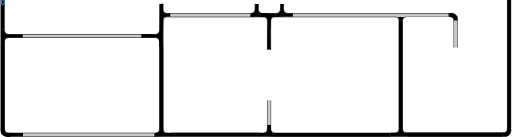
t = 0.00 s
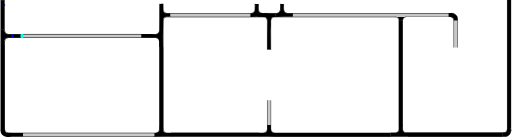
t = 1.00 s
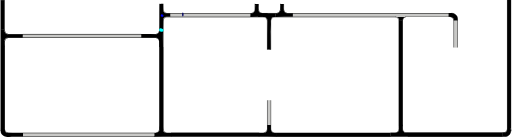
t = 3.38 s
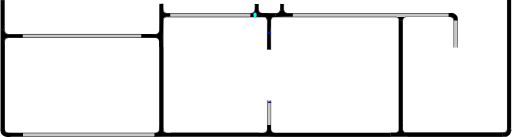
t = 5.25 s
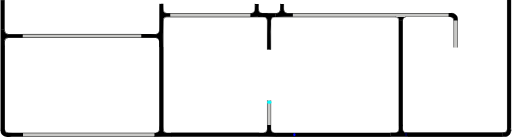
t = 7.00 s
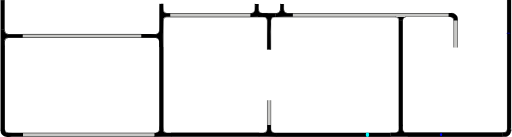
t = 9.13 s

The animated SVG that drew these frames (rendered in a browser with its animation timeline set to each time). Animation: 3 SMIL elements (animateMotion=3); frames cover the first 9.12 s, repeats indefinitely.

<?xml version="1.0" encoding="UTF-8" standalone="no"?>
<svg
   width="892.5033"
   height="239.33836"
   xml:lang="fr"
   viewBox="0 0 892.50326 239.33841"
   preserveAspectRatio="xMidYMid"
   version="1.1"
   id="svg1"
   sodipodi:docname="filtrage_animé_9_Xa.svg"
   inkscape:version="1.3.2 (091e20ef0f, 2023-11-25)"
   xmlns:inkscape="http://www.inkscape.org/namespaces/inkscape"
   xmlns:sodipodi="http://sodipodi.sourceforge.net/DTD/sodipodi-0.dtd"
   xmlns:xlink="http://www.w3.org/1999/xlink"
   xmlns="http://www.w3.org/2000/svg"
   xmlns:svg="http://www.w3.org/2000/svg">
  <defs
     id="defs1">
    <clipPath
       clipPathUnits="userSpaceOnUse"
       id="clipPath6">
      <path
         id="path7"
         style="fill:#ff0000;fill-opacity:1;fill-rule:nonzero;stroke:none"
         d="M 3.8046875,0.0078125 V 38.085938 c 0.004,-2.38e-4 0.00771,9.8e-5 0.011719,0 V 0.0078125 Z" />
    </clipPath>
  </defs>
  <sodipodi:namedview
     id="namedview1"
     pagecolor="#ffffff"
     bordercolor="#666666"
     borderopacity="1.0"
     inkscape:showpageshadow="2"
     inkscape:pageopacity="0.0"
     inkscape:pagecheckerboard="true"
     inkscape:deskcolor="#d1d1d1"
     inkscape:zoom="9.2341578"
     inkscape:cx="-6.0102936"
     inkscape:cy="6.7142019"
     inkscape:window-width="1920"
     inkscape:window-height="1007"
     inkscape:window-x="1920"
     inkscape:window-y="0"
     inkscape:window-maximized="1"
     inkscape:current-layer="svg1"
     showguides="true"
     inkscape:lockguides="false"
     inkscape:document-units="mm"
     showgrid="false" />
  <path
     id="rect1-5-2-6-65-0-0"
     style="display:inline;fill:#c8c8c6;fill-opacity:1;stroke-width:4.61725;stroke-linejoin:round;stroke-dasharray:none;paint-order:stroke fill markers"
     d="m 792.20209,35.318342 h 5.95567 v 47.841356 h -5.95567 z" />
  <path
     id="rect1-5-2-6-6-9"
     style="display:inline;fill:#000000;fill-opacity:1;stroke-width:10.5146;stroke-linejoin:round;stroke-dasharray:none;paint-order:stroke fill markers"
     d="m 891.68457,223.97932 h -6.59736 V 0.02119238 h 6.59736 z" />
  <path
     id="rect1-5-2-6-6-3-8-4-9-9"
     style="display:inline;fill:#000000;fill-opacity:1;stroke-width:9.03211;stroke-linejoin:round;stroke-dasharray:none;paint-order:stroke fill markers"
     d="m 711.5067,238.71728 v -6.59736 h 165.25617 v 6.59736 z" />
  <path
     id="use1-0-7-0"
     style="display:inline;fill:#000000;stroke-width:0.735689;stroke-linejoin:round;paint-order:stroke fill markers"
     d="m 891.5749,228.47903 -0.1063,1.38006 -0.40194,1.39677 -0.63513,1.43896 -0.67966,1.41229 -0.84463,1.14824 -1.19592,1.18678 -1.26588,0.87189 -1.25951,0.6487 -1.44275,0.40472 -7.38606,-0.0424 -0.024,-3.0861 0.0311,-3.21961 6.19826,-0.98489 1.35161,-1.13505 0.9366,-1.92794 c 0.74048,-9.38241 0.31887,5.18048 0.26046,-4.21984 l 6.39897,-0.13641 c -2.05324,5.00427 2.96782,1.36972 0.0648,4.86383 z"
     sodipodi:nodetypes="ccccccccccccccccccc" />
  <path
     id="rect1-5-2-6-6-3-8-4-9"
     style="display:inline;fill:#000000;fill-opacity:1;stroke-width:9.53825;stroke-linejoin:round;stroke-dasharray:none;paint-order:stroke fill markers"
     d="m 695.92171,35.220239 h 6.59736 V 219.51667 h -6.59736 z" />
  <path
     id="rect1-5-2-6-6-3-8-4"
     style="display:inline;fill:#000000;fill-opacity:1;stroke-width:9.94551;stroke-linejoin:round;stroke-dasharray:none;paint-order:stroke fill markers"
     d="m 681.62089,232.1657 v 6.59736 H 481.25056 v -6.59736 z" />
  <path
     id="use1-7-3-8"
     style="display:inline;fill:#000000;stroke-width:0.82737;stroke-linejoin:round;paint-order:stroke fill markers"
     d="m 702.57775,221.49677 c -0.57829,8.68589 0.70597,-3.93739 -0.0677,4.70605 l 0.40078,2.08403 1.04046,1.62163 1.69502,1.36925 2.25211,0.55085 4.01724,0.15557 -0.11342,2.85889 0.20649,3.61779 -16.03063,-0.17312 -14.6767,0.028 0.006,-3.35023 -0.10309,-2.88428 c 2.04158,-0.48914 7.14747,0.44805 9.70218,-0.26782 0.31562,-0.0884 2.10365,-0.69963 2.39498,-0.84898 0.28192,-0.14447 1.27655,-0.94676 1.52921,-1.1599 0.30955,-0.26113 0.65553,-1.19436 0.91047,-1.57763 0.299,-0.4495 0.12021,-1.28062 0.32651,-1.92958 -0.0621,-8.55271 0.0415,3.75402 -0.0641,-4.79893 l 0.0422,-3.30756 6.47415,-0.072 z"
     sodipodi:nodetypes="cccccccccccccssssscccc" />
  <path
     id="rect1-5-2-6-6-3-8"
     style="display:inline;fill:#000000;fill-opacity:1;stroke-width:8.72965;stroke-linejoin:round;stroke-dasharray:none;paint-order:stroke fill markers"
     d="m 451.97548,232.06602 v 6.59736 H 297.60207 v -6.59736 z" />
  <path
     id="use1-7-5-7"
     style="display:inline;fill:#000000;stroke-width:0.82737;stroke-linejoin:round;paint-order:stroke fill markers"
     d="m 444.07615,19.398709 c 0,0 -0.76469,1.155753 -1.21306,1.681818 -0.38583,0.4527 -0.7662,0.933784 -1.26357,1.26003 -0.61129,0.400975 -1.3198,0.67696 -2.0391,0.80758 -1.20889,0.219526 -3.68541,-0.0657 -3.68541,-0.0657 l 0.11342,2.85889 -0.20648,3.61779 16.03062,-0.17312 14.6767,0.028 -0.006,-3.35023 0.10316,-2.88431 c -2.04158,-0.48914 -8.18932,0.465283 -10.74403,-0.250587 -0.31563,-0.0884 -1.69131,-0.192813 -1.98265,-0.342163 -0.28192,-0.14447 -1.25704,-1.028621 -1.5097,-1.241761 -0.30955,-0.26114 -0.72196,-1.006869 -0.9769,-1.390139 -0.29899,-0.44951 -0.72546,-0.975738 -0.75534,-1.656044 -1.74765,-39.803268 -1.99918,50.92994 -0.026,-11.4002659 l -6.14791,-0.103365 c 0.86099,6.8958249 0.55295,-7.9130786 0.10539,11.2053269 -0.0545,2.328081 0.08,0.631413 -0.47314,1.39825 z"
     sodipodi:nodetypes="sssscccccccsssssccss" />
  <path
     id="rect1-5-2-6-9"
     style="display:inline;fill:#c8c8c6;fill-opacity:1;stroke-width:4.33516;stroke-linejoin:round;stroke-dasharray:none;paint-order:stroke fill markers"
     d="m 466.11566,175.03568 h 5.75058 v 43.67823 h -5.75058 z" />
  <path
     id="rect1-5-2-6-6-3"
     style="display:inline;fill:#000000;fill-opacity:1;stroke-width:8.38727;stroke-linejoin:round;stroke-dasharray:none;paint-order:stroke fill markers"
     d="M 284.11226,224.51089 H 277.5149 V 82.009253 h 6.59736 z" />
  <path
     id="use1-7-3"
     style="display:inline;fill:#000000;stroke-width:0.82737;stroke-linejoin:round;paint-order:stroke fill markers"
     d="m 472.37344,221.80561 c -0.57829,8.68589 0.70597,-3.93739 -0.0677,4.70605 l 0.40078,2.08403 1.04046,1.62163 1.69502,1.36925 2.25211,0.55085 4.01724,0.15557 -0.11342,2.85889 0.20649,3.61779 -16.03063,-0.17312 -14.6767,0.028 0.006,-3.35023 L 451,232.39004 c 2.04158,-0.48914 7.14747,0.44805 9.70218,-0.26782 0.31562,-0.0884 2.10365,-0.69963 2.39498,-0.84898 0.28192,-0.14447 1.27655,-0.94676 1.52921,-1.1599 0.30955,-0.26113 0.65553,-1.19436 0.91047,-1.57763 0.299,-0.4495 0.12021,-1.28062 0.32651,-1.92958 -0.0621,-8.55271 0.0415,3.75402 -0.0641,-4.79893 l 0.0422,-3.30756 6.47415,-0.072 z"
     sodipodi:nodetypes="cccccccccccccssssscccc" />
  <path
     id="use1-7-5-1"
     style="display:inline;fill:#000000;stroke-width:0.82737;stroke-linejoin:round;paint-order:stroke fill markers"
     d="m 276.77159,229.09514 c 0,0 -0.83153,1.04989 -1.2799,1.57596 -0.38584,0.4527 -1.39755,0.60319 -1.89492,0.92944 -0.61129,0.40097 -1.3198,0.67696 -2.0391,0.80758 -1.20889,0.21952 -3.68541,-0.0657 -3.68541,-0.0657 l 0.11342,2.85889 -0.20649,3.61779 16.03063,-0.17312 14.6767,0.028 -0.006,-3.35023 0.10316,-2.88431 c -2.04158,-0.48914 -6.83081,0.54022 -9.38552,-0.17565 -0.31562,-0.0884 -1.89729,-0.59759 -2.18862,-0.74694 -0.28192,-0.14447 -1.13268,-0.55127 -1.38534,-0.76441 -0.30955,-0.26114 -0.87167,-1.21418 -1.12661,-1.59745 -0.299,-0.44951 -0.3436,-5.22716 -0.37347,-5.90747 l -6.62381,-0.12971 c 0.86099,6.89583 0.32057,-14.92846 -0.12699,4.18994 -0.0545,2.32808 -0.0486,1.02057 -0.60173,1.78741 z"
     sodipodi:nodetypes="sssscccccccssssccsss" />
  <path
     id="rect1-5-2-6-0"
     style="display:inline;fill:#c8c8c6;fill-opacity:1;stroke-width:9.91812;stroke-linejoin:round;stroke-dasharray:none;paint-order:stroke fill markers"
     d="m 268.85572,232.55301 v 5.72476 H 39.205831 v -5.72476 z" />
  <path
     id="use1-0-7"
     style="display:inline;fill:#000000;stroke-width:0.735689;stroke-linejoin:round;paint-order:stroke fill markers"
     d="m 21.442295,238.56307 c -1.982977,-0.13752 -11.339721,1.76474 -10.874101,0.0647 l -1.3800637,-0.1063 -1.3967707,-0.40194 -1.4389646,-0.63513 -1.4122832,-0.67966 -1.1482406,-0.84463 -1.1867773,-1.19592 -0.8718905,-1.26588 -0.6487083,-1.25951 -0.40471698,-1.44275 0.042429,-7.38606 3.08609868,-0.024 3.2196159,0.0311 0.9848834,6.19826 1.1350509,1.35161 1.927942,0.9366 9.999354,0.51346 18.188652,-0.11301 -0.05324,6.11935 z"
     sodipodi:nodetypes="ccccccccccccccccccccc" />
  <path
     id="use1-7-9"
     style="display:inline;fill:#000000;stroke-width:0.82737;stroke-linejoin:round;paint-order:stroke fill markers"
     d="m 702.37227,35.543104 0.79614,-2.832971 1.26268,-1.749444 2.04391,-1.181628 4.23644,-0.302381 -0.11342,-2.858886 L 710.80451,23 l -16.03063,0.173118 -14.6767,-0.02803 0.006,3.35023 -0.10316,2.884314 c 2.04158,0.489141 6.72861,-0.663772 9.28332,0.05211 0.31562,0.08842 2.66882,0.03682 2.96015,0.186148 0.28192,0.144473 1.70555,0.94846 1.95821,1.1616 0.30955,0.261137 1.27722,1.703381 1.53216,2.086653 0.299,0.449503 0.51165,2.226042 0.71795,2.875005 z"
     sodipodi:nodetypes="cccccccccccsssscc" />
  <path
     id="rect1-5-2-6-65-0"
     style="display:inline;fill:#c8c8c6;fill-opacity:1;stroke-width:12.0623;stroke-linejoin:round;stroke-dasharray:none;paint-order:stroke fill markers"
     d="m 783.65055,22.776256 v 7.11528 H 510.35126 v -7.11528 z" />
  <path
     id="use1-0"
     style="display:inline;fill:#000000;stroke-width:0.735689;stroke-linejoin:round;paint-order:stroke fill markers"
     d="m 787.7082,22.910386 2.39463,0.363064 1.79849,0.504051 1.84539,0.933653 1.71664,1.398725 c 0.89947,0.569742 0.74781,1.154075 1.52474,1.873239 0.69406,0.721092 0.52265,1.394322 1.0427,2.24015 0.266,0.77493 0.008,1.665962 0.24744,2.449454 l 0.29382,3.180367 c -0.35455,-0.444987 -5.88762,0.424159 -6.6653,-0.201516 l -0.39655,-2.836998 -1.72082,-1.919623 -2.23399,-1.367344 -4.90879,-0.09852 0.0981,-6.502038 z"
     sodipodi:nodetypes="cccccccccccccccc" />
  <path
     id="use1-7-5"
     style="display:inline;fill:#000000;stroke-width:0.82737;stroke-linejoin:round;paint-order:stroke fill markers"
     d="m 488.24298,19.416071 c 0,0 -0.76469,1.155753 -1.21306,1.681818 -0.38584,0.4527 -0.7662,0.933784 -1.26357,1.26003 -0.61129,0.400975 -1.3198,0.67696 -2.0391,0.80758 -1.20889,0.219526 -3.68541,-0.0657 -3.68541,-0.0657 l 0.11342,2.85889 -0.20649,3.61779 16.03063,-0.17312 14.6767,0.028 -0.006,-3.35023 0.10316,-2.88431 c -2.04158,-0.48914 -8.18933,0.465283 -10.74404,-0.250587 -0.31562,-0.0884 -1.69131,-0.192813 -1.98264,-0.342163 -0.28192,-0.14447 -1.25704,-1.028621 -1.5097,-1.241761 -0.30955,-0.26114 -0.72196,-1.006869 -0.9769,-1.390139 -0.299,-0.44951 -0.72547,-0.975738 -0.75534,-1.656044 -1.74766,-39.803268 -1.99919,50.92994 -0.026,-11.400266 l -6.14791,-0.1033651 c 0.86099,6.8958251 0.55295,-7.9130781 0.10539,11.2053271 -0.0545,2.328081 0.08,0.631413 -0.47314,1.39825 z"
     sodipodi:nodetypes="sssscccccccsssssccss" />
  <path
     id="use1-7"
     style="display:inline;fill:#000000;stroke-width:0.82737;stroke-linejoin:round;paint-order:stroke fill markers"
     d="m 471.93307,61.862027 c -0.57829,-8.685893 0.99261,-17.488755 0.21901,-26.132203 l 0.47843,-2.288734 0.88475,-1.881185 1.26357,-1.260029 2.0391,-0.807581 3.68541,0.0657 -0.11342,-2.858886 0.20649,-3.617794 -16.03063,0.173118 -14.6767,-0.02803 0.006,3.35023 -0.10316,2.884314 c 2.04158,0.489141 6.72861,-0.663772 9.28332,0.05211 0.31562,0.08842 2.66882,0.03682 2.96015,0.186148 0.28192,0.144473 1.70555,0.94846 1.95821,1.1616 0.30955,0.261137 1.27722,1.703381 1.53216,2.086653 0.299,0.449503 0.51165,2.226042 0.71795,2.875005 -0.0621,8.552706 -0.20305,17.106418 -0.30864,25.659361 l -0.10839,25.043143 6.26987,0.326017 z"
     sodipodi:nodetypes="cccccccccccccssssscccc" />
  <path
     id="rect1-5-2-6-65"
     style="display:inline;fill:#c8c8c6;fill-opacity:1;stroke-width:8.80117;stroke-linejoin:round;stroke-dasharray:none;paint-order:stroke fill markers"
     d="m 436.3467,22.722211 v 7.385173 H 296.166 v -7.385173 z" />
  <path
     id="use1-2"
     style="display:inline;fill:#000000;stroke-width:0.736143;stroke-linejoin:round;paint-order:stroke fill markers"
     d="m 261.28431,66.012445 10.9108,0.0138 1.3479,0.35512 1.31901,0.78736 0.89869,1.12549 0.68926,1.17298 0.37469,1.1549 0.19983,1.33319 0.055,10.32868 3.34071,0.0434 3.37728,0.0196 -0.15771,-19.28739 0.59167,-30.195909 0.69711,-1.107482 0.89302,-1.003356 1.39337,-0.823955 1.7556,-0.598551 7.54934,-0.07292 -0.0149,-2.547278 -0.0943,-3.501955 -7.24374,0.07033 -1.97556,-0.519364 -1.3625,-0.976515 -1.0744,-1.59022 -0.66392,-1.417499 -0.39745,-12.0824115 -2.86197,0.049772 -2.84824,0.07876 c -0.29499,2.67984 0.0743,43.8907295 -0.35741,47.2441095 -0.0533,0.414299 -0.44291,0.86923 -0.53297,1.25164 -0.0872,0.37006 -0.32834,0.917 -0.45688,1.24865 -0.15749,0.40632 -0.58917,0.687539 -0.82031,1.022179 -0.2711,0.39248 -0.61987,0.726881 -1.01125,0.99767 -0.37552,0.25982 -0.58084,0.53349 -1.09238,0.65568 l -1.30893,0.39812 -11.09746,-0.11405 -15.8497,0.0356 0.063,6.42984 z"
     sodipodi:nodetypes="ccccccccccccccccccccccccccccssssscccccc" />
  <path
     id="rect1-5-2-6"
     style="display:inline;fill:#c8c8c6;fill-opacity:1;stroke-width:10.6927;stroke-linejoin:round;stroke-dasharray:none;paint-order:stroke fill markers"
     d="m 245.7064,59.17526 v 7.385173 H 38.796 V 59.17526 Z" />
  <path
     id="rect1-5-2-6-6"
     style="display:inline;fill:#000000;fill-opacity:1;stroke-width:8.38727;stroke-linejoin:round;stroke-dasharray:none;paint-order:stroke fill markers"
     d="M 7.3269,224.13087 H 0.72954 V 81.629238 H 7.3269 Z" />
  <path
     id="use1"
     style="display:inline;fill:#000000;stroke-width:0.640567;stroke-linejoin:round;paint-order:stroke fill markers"
     d="M 23.96172,59.979046 11.69705,59.781704 10.36563,59.47633 9.25567,58.645034 8.26014,57.695572 7.60734,56.536276 7.22504,55.42472 6.88732,54.240133 6.67931,51.465501 l -2.70753,0.113778 -3.2559,-0.26357 0.10377,16.030634 -0.0168,14.676695 2.81516,0.10721 3.71232,-0.05955 c 0.2932,-2.041582 -0.55381,-6.783127 -0.1247,-9.337838 0.053,-0.315622 -0.25978,-1.536899 -0.17027,-1.828228 0.0866,-0.281925 0.29298,-1.648471 0.42074,-1.901138 0.15653,-0.309543 0.68088,-1.111795 0.91062,-1.366733 0.26944,-0.299006 0.88037,-0.795445 1.26937,-1.001743 0.37323,-0.197936 0.80763,-0.468221 1.31606,-0.561312 l 1.59861,-0.326569 11.18306,0.23033 15.0113,0.108387 0.19542,-6.269868 z"
     sodipodi:nodetypes="cccccccccccccccssssscccccc" />
  <rect
     style="fill:#000000;stroke:none;stroke-width:0.493253;stroke-linecap:round;stroke-linejoin:bevel;paint-order:markers stroke fill"
     id="rect1"
     width="5.9052596"
     height="51.830639"
     x="0.80703992"
     y="0.17081518"
     rx="2.7755576e-17"
     ry="3.0185392e-17" />
  <!-- Intérieur du Tuyau en C8C8C8 -->
  <!-- Extérieur du Tuyau en NOIR -->
  <!-- Extérieur du Tuyau en NOIR -->
  <!-- Bulle 02 à l'Intérieur du Tuyau en VERT -->
  <!-- Petite Bulle 03 à l'Intérieur du Tuyau en ROUGE -->
  <!-- Petite Bulle 04 à l'Intérieur du Tuyau en JAUNE -->
  <!-- Bride du Tuyau et ses Boulons en GRIS -->
  <!-- MOTIONPATH à l'Intérieur du Tuyau en BLEU -->
  <!-- Grosse Bulle 01 qui sera déplacé le long du chemin. -->
  <!-- Grosse Bulle 02 à l'Intérieur du Tuyau en VERT -->
  <!-- Petite Bulle 03 à l'Intérieur du Tuyau en VERT -->
  <!-- Petite Bulle 04 à l'Intérieur du Tuyau en VERT -->
  <path
     id="use2-3"
     style="display:inline;fill:#000000;fill-opacity:1;stroke-width:0.925393;stroke-linejoin:round;stroke-dasharray:none;paint-order:stroke fill markers"
     d="M 7.5269713,54.193405 H 6.73705 V 0.19332936 h 0.7899213 z" />
  <path
     id="use2-3-5"
     style="display:inline;fill:#000000;fill-opacity:1;stroke-width:1.90451;stroke-linejoin:round;stroke-dasharray:none;paint-order:stroke fill markers"
     d="M 0.78992132,228.84174 H 0 V 0.11611393 h 0.78992132 z" />
  <path
     style="display:inline;fill:none;fill-rule:evenodd;stroke:#000000;stroke-width:0.789584;stroke-linecap:square;stroke-dasharray:none;stroke-opacity:1"
     id="path1-5-5"
     transform="matrix(-0.98721533,0.15939225,0.13018426,0.99148982,0,0)"
     sodipodi:type="arc"
     sodipodi:cx="-5.5069919"
     sodipodi:cy="54.98138"
     sodipodi:rx="5.4157958"
     sodipodi:ry="5.9796858"
     sodipodi:start="0"
     sodipodi:end="1.3795057"
     sodipodi:open="true"
     sodipodi:arc-type="arc"
     d="M -0.09119606,54.98138 A 5.4157958,5.9796858 0 0 1 -4.4773075,60.851995" />
  <path
     id="use3"
     style="display:inline;fill:#000000;fill-opacity:1;stroke:none;stroke-width:2.46925;stroke-linejoin:round;stroke-dasharray:none;stroke-opacity:1;paint-order:stroke fill markers"
     d="M 11.95351,65.683329 V 66.47325 H 272.1078 v -0.789921 z" />
  <path
     style="display:inline;fill:none;fill-rule:evenodd;stroke:#000000;stroke-width:0.790043;stroke-linecap:square;stroke-dasharray:none;stroke-opacity:1"
     id="path1-5"
     transform="matrix(-0.1570757,-0.98758657,-0.99123376,0.13211977,0,0)"
     sodipodi:type="arc"
     sodipodi:cx="-72.661949"
     sodipodi:cy="-1.6379478"
     sodipodi:rx="5.4545603"
     sodipodi:ry="5.8723121"
     sodipodi:start="0"
     sodipodi:end="1.3795057"
     sodipodi:open="true"
     sodipodi:arc-type="arc"
     d="m -67.207389,-1.6379478 a 5.4545603,5.8723121 0 0 1 -4.417506,5.7651992" />
  <path
     id="use2-3-0"
     style="display:inline;fill:#000000;fill-opacity:1;stroke-width:1.5802;stroke-linejoin:round;stroke-dasharray:none;paint-order:stroke fill markers"
     d="M 7.56251,227.11103 H 6.76254 V 71.631173 h 0.79997 z" />
  <path
     style="display:none;fill:none;stroke:#00eaff;stroke-width:1.82778;stroke-linecap:round;stroke-linejoin:miter;stroke-dasharray:none;stroke-opacity:1"
     d="m 8.5383645,4.6915409 c 0.0607,0.899867 -0.2864808,46.0588331 -0.1475708,46.6401541 0.34275,1.437627 -0.1908217,1.952712 0.1719483,3.227404 0.11442,0.402094 0.6473853,1.791097 1.0859353,2.36585 0.4284097,0.561467 1.9830907,1.137444 2.2190407,1.34653 41.782729,0.602024 84.002948,0.377746 125.858582,0.316438 23.07398,-0.01009 102.45062,-0.147418 132.23793,-0.03764 0.68037,0.0025 2.82806,0.04681 3.33736,-0.219353 0.54792,-0.286354 1.64974,-1.155601 2.08233,-1.573594 0.66226,-0.639927 0.4599,-1.641565 0.9377,-2.734374 0.22182,-0.507333 -0.21555,-2.258474 -0.10683,-2.987926 0.10114,-0.678598 0.0311,-12.340751 0.10564,-17.112843 0.0261,-1.670918 0.62099,-3.492582 0.71078,-3.914354 0.22491,-1.056541 1.37238,-2.086087 1.89459,-3.070778 0.47601,-0.897561 2.52472,-2.243345 2.92123,-2.540218 0.92078,-0.689399 2.31752,-1.36669 3.07462,-1.67138 0.66402,-0.267235 4.13159,-1.039706 4.85733,-1.096272 2.79071,-0.217514 127.28576,0.162799 170.69199,0.161897 0.72066,-1.5e-5 2.90905,0.467121 4.09382,0.822401 1.26736,0.380045 2.58917,1.361902 3.32406,1.789208 0.86474,0.502817 2.05534,2.066681 2.65017,2.873301 0.77626,1.052636 1.60769,1.829178 2.00895,3.313165 0.29521,1.09178 1.08865,3.558835 1.19906,4.768587 0.42986,4.709739 -0.11026,151.683546 -0.0818,191.116616 8.6e-4,1.19592 0.34917,2.05157 0.9467,2.83729 0.66772,0.87801 1.54125,0.94877 2.53271,1.45143 1.06978,0.54237 1.98255,0.15635 3.00787,0.35313 1.35139,0.25937 341.86533,-0.22414 399.14521,-0.27634 1.42929,-0.001 1.81985,-0.46599 2.8306,-1.23718 0.86864,-0.66276 1.76271,-1.40764 1.75511,-2.44098 -0.30143,-41.00178 -0.0729,-83.23118 -0.22166,-125.18863 -0.0807,-22.750465 -0.0236,-45.449128 -0.0331,-67.897233 -0.005,-11.130099 -0.29589,-22.159127 -0.0946,-33.18030487"
     id="mypath"
     sodipodi:nodetypes="csssssssssssssssssssssssssssssssc" />
  <path
     id="use3-5"
     style="display:inline;fill:#000000;fill-opacity:1;stroke:none;stroke-width:2.4662;stroke-linejoin:round;stroke-dasharray:none;stroke-opacity:1;paint-order:stroke fill markers"
     d="m 12.7015,59.303826 v 0.789921 h 259.51303 v -0.789921 z" />
  <path
     id="rect1-5-2-6-2"
     style="display:inline;fill:#000000;fill-opacity:1;stroke:none;stroke-width:2.96333;stroke-linejoin:round;stroke-dasharray:none;stroke-opacity:1;paint-order:stroke fill markers"
     d="m 277.91233,71.282731 h -0.78992 V 226.92988 h 0.78992 z" />
  <path
     style="display:inline;fill:none;fill-rule:evenodd;stroke:#000000;stroke-width:0.787156;stroke-linecap:square;stroke-dasharray:none;stroke-opacity:1"
     id="path1-5-5-9"
     transform="matrix(0.98740229,-0.15822996,-0.13114857,-0.99136272,0,0)"
     sodipodi:type="arc"
     sodipodi:cx="260.44473"
     sodipodi:cy="-114.22161"
     sodipodi:rx="5.4147701"
     sodipodi:ry="5.9357185"
     sodipodi:start="0"
     sodipodi:end="1.3795057"
     sodipodi:open="true"
     sodipodi:arc-type="arc"
     d="m 265.8595,-114.22161 a 5.4147701,5.9357185 0 0 1 -4.38528,5.82745" />
  <path
     style="display:inline;fill:none;fill-opacity:1;fill-rule:evenodd;stroke:#000000;stroke-width:0.787156;stroke-linecap:square;stroke-dasharray:none;stroke-opacity:1"
     id="path1-5-3"
     transform="matrix(0.15822996,0.98740229,0.99136272,-0.13114857,0,0)"
     sodipodi:type="arc"
     sodipodi:cx="89.505699"
     sodipodi:cy="259.74612"
     sodipodi:rx="5.4147701"
     sodipodi:ry="5.8715482"
     sodipodi:start="0"
     sodipodi:end="1.3795057"
     sodipodi:open="true"
     sodipodi:arc-type="arc"
     d="m 94.920469,259.74612 a 5.4147701,5.8715482 0 0 1 -4.385281,5.76445" />
  <path
     id="rect1-5-2-6-2-1"
     style="display:inline;fill:#000000;fill-opacity:1;stroke:none;stroke-width:3.29466;stroke-linejoin:round;stroke-dasharray:none;stroke-opacity:1;paint-order:stroke fill markers"
     d="m 284.4867,34.523259 h -0.78992 V 226.922 h 0.78992 z" />
  <path
     id="rect1-5-2-6-2-2"
     style="display:inline;fill:#000000;fill-opacity:1;stroke:none;stroke-width:1.64245;stroke-linejoin:round;stroke-dasharray:none;stroke-opacity:1;paint-order:stroke fill markers"
     d="m 277.95896,6.7121195 h -0.78992 V 54.526999 h 0.78992 z" />
  <path
     id="rect1-5-2-6-2-28"
     style="display:inline;fill:#000000;fill-opacity:1;stroke:none;stroke-width:0.792032;stroke-linejoin:round;stroke-dasharray:none;stroke-opacity:1;paint-order:stroke fill markers"
     d="m 283.66036,17.868853 h 0.78992 V 6.7498932 h -0.78992 z" />
  <path
     style="display:inline;fill:none;fill-rule:evenodd;stroke:#000000;stroke-width:0.787156;stroke-linecap:square;stroke-dasharray:none;stroke-opacity:1"
     id="path1-5-5-9-9"
     transform="matrix(-0.98740229,0.15822996,0.13114857,0.99136272,0,0)"
     sodipodi:type="arc"
     sodipodi:cx="-284.82217"
     sodipodi:cy="62.768543"
     sodipodi:rx="5.4147701"
     sodipodi:ry="5.9357185"
     sodipodi:start="0"
     sodipodi:end="1.3795057"
     sodipodi:open="true"
     sodipodi:arc-type="arc"
     d="m -279.4074,62.768543 a 5.4147701,5.9357185 0 0 1 -4.38528,5.827449" />
  <path
     style="display:inline;fill:none;fill-opacity:1;fill-rule:evenodd;stroke:#000000;stroke-width:0.787156;stroke-linecap:square;stroke-dasharray:none;stroke-opacity:1"
     id="path1-5-3-7"
     transform="matrix(-0.15822996,-0.98740229,-0.99136272,0.13114857,0,0)"
     sodipodi:type="arc"
     sodipodi:cx="-72.719841"
     sodipodi:cy="-280.84573"
     sodipodi:rx="5.4147701"
     sodipodi:ry="5.8715482"
     sodipodi:start="0"
     sodipodi:end="1.3795057"
     sodipodi:open="true"
     sodipodi:arc-type="arc"
     d="m -67.305071,-280.84573 a 5.4147701,5.8715482 0 0 1 -4.385281,5.76445" />
  <path
     id="rect1-5-2-6-2-1-3"
     style="display:inline;fill:#000000;fill-opacity:1;stroke:none;stroke-width:3.1066;stroke-linejoin:round;stroke-dasharray:none;stroke-opacity:1;paint-order:stroke fill markers"
     d="m 460.42511,29.982629 v -0.78992 H 289.36569 v 0.78992 z" />
  <path
     id="rect1-5-2-6-2-1-3-7"
     style="display:inline;fill:#000000;fill-opacity:1;stroke:none;stroke-width:2.90514;stroke-linejoin:round;stroke-dasharray:none;stroke-opacity:1;paint-order:stroke fill markers"
     d="m 439.13489,23.472293 v -0.78992 H 289.54207 v 0.78992 z" />
  <path
     style="display:inline;fill:none;fill-rule:evenodd;stroke:#000000;stroke-width:0.787156;stroke-linecap:square;stroke-dasharray:none;stroke-opacity:1"
     id="path1-5-5-9-9-3"
     transform="matrix(-0.15822996,-0.98740229,-0.99136272,0.13114857,0,0)"
     sodipodi:type="arc"
     sodipodi:cx="-97.443604"
     sodipodi:cy="-466.8287"
     sodipodi:rx="5.4147701"
     sodipodi:ry="5.9357185"
     sodipodi:start="0"
     sodipodi:end="1.3795057"
     sodipodi:open="true"
     sodipodi:arc-type="arc"
     d="m -92.028833,-466.8287 a 5.4147701,5.9357185 0 0 1 -4.385281,5.82744" />
  <path
     style="display:inline;fill:none;fill-opacity:1;fill-rule:evenodd;stroke:#000000;stroke-width:0.787156;stroke-linecap:square;stroke-dasharray:none;stroke-opacity:1"
     id="path1-5-3-7-6"
     transform="matrix(0.98740229,-0.15822996,-0.13114857,-0.99136272,0,0)"
     sodipodi:type="arc"
     sodipodi:cx="451.94083"
     sodipodi:cy="-107.93564"
     sodipodi:rx="5.4147701"
     sodipodi:ry="5.8715482"
     sodipodi:start="0"
     sodipodi:end="1.3795057"
     sodipodi:open="true"
     sodipodi:arc-type="arc"
     d="m 457.3556,-107.93564 a 5.4147701,5.8715482 0 0 1 -4.38528,5.76445" />
  <path
     id="rect1-5-2-6-2-3"
     style="display:inline;fill:#000000;fill-opacity:1;stroke:none;stroke-width:1.71085;stroke-linejoin:round;stroke-dasharray:none;stroke-opacity:1;paint-order:stroke fill markers"
     d="m 466.15913,34.91504 h -0.78992 v 51.880357 h 0.78992 z" />
  <path
     id="rect1-5-2-6-2-15"
     style="display:inline;fill:#000000;fill-opacity:1;stroke:none;stroke-width:1.70866;stroke-linejoin:round;stroke-dasharray:none;stroke-opacity:1;paint-order:stroke fill markers"
     d="m 472.63519,35.004956 h -0.78992 v 51.747737 h 0.78992 z" />
  <path
     style="display:inline;fill:none;fill-rule:evenodd;stroke:#000000;stroke-width:0.787156;stroke-linecap:square;stroke-dasharray:none;stroke-opacity:1"
     id="path1-5-5-9-9-3-4"
     transform="matrix(0.15822996,0.98740229,0.99136272,-0.13114857,0,0)"
     sodipodi:type="arc"
     sodipodi:cx="80.875244"
     sodipodi:cy="473.90628"
     sodipodi:rx="5.4147701"
     sodipodi:ry="5.9357185"
     sodipodi:start="0"
     sodipodi:end="1.3795057"
     sodipodi:open="true"
     sodipodi:arc-type="arc"
     d="m 86.290014,473.90628 a 5.4147701,5.9357185 0 0 1 -4.385281,5.82745" />
  <path
     id="rect1-5-2-6-2-28-0-8"
     style="display:inline;fill:#000000;fill-opacity:1;stroke:none;stroke-width:0.792032;stroke-linejoin:round;stroke-dasharray:none;stroke-opacity:1;paint-order:stroke fill markers"
     d="M 488.97612,6.6875697 H 488.1862 V 17.80653 h 0.78992 z" />
  <path
     style="display:inline;fill:none;fill-rule:evenodd;stroke:#000000;stroke-width:0.787156;stroke-linecap:square;stroke-dasharray:none;stroke-opacity:1"
     id="path1-5-5-9-9-3-4-4"
     transform="matrix(-0.15822996,0.98740229,-0.99136272,-0.13114857,0,0)"
     sodipodi:type="arc"
     sodipodi:cx="-48.179573"
     sodipodi:cy="-497.46841"
     sodipodi:rx="5.4147701"
     sodipodi:ry="5.9357185"
     sodipodi:start="0"
     sodipodi:end="1.3795057"
     sodipodi:open="true"
     sodipodi:arc-type="arc"
     d="m -42.764803,-497.46841 a 5.4147701,5.9357185 0 0 1 -4.385281,5.82744" />
  <path
     id="rect1-5-2-6-2-28-0-8-9"
     style="display:inline;fill:#000000;fill-opacity:1;stroke:none;stroke-width:0.792032;stroke-linejoin:round;stroke-dasharray:none;stroke-opacity:1;paint-order:stroke fill markers"
     d="m 495.25928,6.865351 h -0.78992 v 11.11896 h 0.78992 z" />
  <path
     id="rect1-5-2-6-2-1-3-7-8"
     style="display:inline;fill:#000000;fill-opacity:1;stroke:none;stroke-width:4.03895;stroke-linejoin:round;stroke-dasharray:none;stroke-opacity:1;paint-order:stroke fill markers"
     d="M 788.69547,23.47193 V 22.680947 H 499.94138 v 0.790983 z" />
  <path
     id="rect1-5-2-6-8"
     style="display:inline;fill:#000000;fill-opacity:1;stroke-width:0.803632;stroke-linejoin:round;stroke-dasharray:none;paint-order:stroke fill markers"
     d="m 792.24188,83.107201 h -0.78992 V 34.706704 h 0.78992 z" />
  <path
     id="use2-3-7"
     style="display:inline;fill:#000000;fill-opacity:1;stroke-width:0.973722;stroke-linejoin:round;stroke-dasharray:none;paint-order:stroke fill markers"
     d="m 798.80509,83.151759 h -0.80007 V 32.742421 h 0.80007 z" />
  <path
     style="display:inline;fill:none;fill-rule:evenodd;stroke:#000000;stroke-width:0.774503;stroke-linecap:square;stroke-dasharray:none;stroke-opacity:1"
     id="path1"
     transform="matrix(0.1584656,-0.9873645,0.99138871,0.13095197,0,0)"
     sodipodi:type="arc"
     sodipodi:cx="70.378761"
     sodipodi:cy="782.93353"
     sodipodi:rx="10.092873"
     sodipodi:ry="11.080082"
     sodipodi:start="0"
     sodipodi:end="1.3795057"
     sodipodi:open="true"
     sodipodi:arc-type="arc"
     d="M 80.471634,782.93353 A 10.092873,11.080082 0 0 1 72.29768,793.81151" />
  <path
     style="display:inline;fill:none;fill-rule:evenodd;stroke:#000000;stroke-width:0.775116;stroke-linecap:square;stroke-dasharray:none;stroke-opacity:1"
     id="path1-5-1"
     transform="matrix(0.15846329,-0.98736487,0.99138846,0.1309539,0,0)"
     sodipodi:type="arc"
     sodipodi:cx="68.377525"
     sodipodi:cy="781.82184"
     sodipodi:rx="5.4075508"
     sodipodi:ry="5.9363918"
     sodipodi:start="0"
     sodipodi:end="1.3795057"
     sodipodi:open="true"
     sodipodi:arc-type="arc"
     d="m 73.785076,781.82184 a 5.4075508,5.9363918 0 0 1 -4.379434,5.82811" />
  <path
     id="rect1-5-2-6-2-1-3-7-8-2"
     style="display:inline;fill:#000000;fill-opacity:1;stroke:none;stroke-width:3.24803;stroke-linejoin:round;stroke-dasharray:none;stroke-opacity:1;paint-order:stroke fill markers"
     d="M 690.68539,29.92748 V 29.20937 H 477.623 v 0.71811 z" />
  <path
     style="display:inline;fill:none;fill-rule:evenodd;stroke:#000000;stroke-width:0.787156;stroke-linecap:square;stroke-dasharray:none;stroke-opacity:1"
     id="path1-5-5-9-9-3-49"
     transform="matrix(-0.15822996,-0.98740229,-0.99136272,0.13114857,0,0)"
     sodipodi:type="arc"
     sodipodi:cx="-127.47614"
     sodipodi:cy="-694.17047"
     sodipodi:rx="5.4147701"
     sodipodi:ry="5.9357185"
     sodipodi:start="0"
     sodipodi:end="1.3795057"
     sodipodi:open="true"
     sodipodi:arc-type="arc"
     d="m -122.06137,-694.17047 a 5.4147701,5.9357185 0 0 1 -4.38528,5.82745" />
  <path
     style="display:inline;fill:none;fill-opacity:1;fill-rule:evenodd;stroke:#000000;stroke-width:0.787156;stroke-linecap:square;stroke-dasharray:none;stroke-opacity:1"
     id="path1-5-3-7-6-0"
     transform="matrix(0.98740229,-0.15822996,-0.13114857,-0.99136272,0,0)"
     sodipodi:type="arc"
     sodipodi:cx="680.25677"
     sodipodi:cy="-144.29483"
     sodipodi:rx="5.4147701"
     sodipodi:ry="5.8715482"
     sodipodi:start="0"
     sodipodi:end="1.3795057"
     sodipodi:open="true"
     sodipodi:arc-type="arc"
     d="m 685.67155,-144.29483 a 5.4147701,5.8715482 0 0 1 -4.38529,5.76445" />
  <path
     id="rect1-5-2-6-2-3-9"
     style="display:inline;fill:#000000;fill-opacity:1;stroke:none;stroke-width:3.29285;stroke-linejoin:round;stroke-dasharray:none;stroke-opacity:1;paint-order:stroke fill markers"
     d="m 696.36723,34.833725 h -0.78992 V 227.02086 h 0.78992 z" />
  <path
     id="rect1-5-2-6-2-15-1"
     style="display:inline;fill:#000000;fill-opacity:1;stroke:none;stroke-width:3.2908;stroke-linejoin:round;stroke-dasharray:none;stroke-opacity:1;paint-order:stroke fill markers"
     d="m 702.84329,34.923641 h -0.78992 V 226.87093 h 0.78992 z" />
  <path
     id="rect1-5-2-6-2-15-1-1"
     style="display:inline;fill:#000000;fill-opacity:1;stroke:none;stroke-width:2.11001;stroke-linejoin:round;stroke-dasharray:none;stroke-opacity:1;paint-order:stroke fill markers"
     d="M 786.34274,29.839116 V 29.048295 H 707.5195 v 0.790821 z" />
  <path
     style="display:inline;fill:none;fill-rule:evenodd;stroke:#000000;stroke-width:0.774503;stroke-linecap:square;stroke-dasharray:none;stroke-opacity:1"
     id="path1-3"
     transform="matrix(-0.1584656,0.9873645,-0.99138871,-0.13095197,0,0)"
     sodipodi:type="arc"
     sodipodi:cx="225.22847"
     sodipodi:cy="-47.633541"
     sodipodi:rx="10.092873"
     sodipodi:ry="11.080082"
     sodipodi:start="0"
     sodipodi:end="1.3795057"
     sodipodi:open="true"
     sodipodi:arc-type="arc"
     d="m 235.32134,-47.633541 a 10.092873,11.080082 0 0 1 -8.17395,10.877977" />
  <path
     style="display:inline;fill:none;fill-rule:evenodd;stroke:#000000;stroke-width:0.775116;stroke-linecap:square;stroke-dasharray:none;stroke-opacity:1"
     id="path1-5-1-6"
     transform="matrix(-0.15846329,0.98736487,-0.99138846,-0.1309539,0,0)"
     sodipodi:type="arc"
     sodipodi:cx="223.26999"
     sodipodi:cy="-48.95937"
     sodipodi:rx="5.4075508"
     sodipodi:ry="5.9363918"
     sodipodi:start="0"
     sodipodi:end="1.3795057"
     sodipodi:open="true"
     sodipodi:arc-type="arc"
     d="m 228.67754,-48.95937 a 5.4075508,5.9363918 0 0 1 -4.37943,5.82811" />
  <path
     id="use3-9"
     style="display:inline;fill:#000000;fill-opacity:1;stroke:none;stroke-width:2.46809;stroke-linejoin:round;stroke-dasharray:none;stroke-opacity:1;paint-order:stroke fill markers"
     d="m 12.429953,231.82539 v 0.78992 H 272.3395 v -0.78992 z" />
  <path
     id="use3-2"
     style="display:inline;fill:#000000;fill-opacity:1;stroke:none;stroke-width:4.51991;stroke-linejoin:round;stroke-dasharray:none;stroke-opacity:1;paint-order:stroke fill markers"
     d="m 10.101299,238.24118 v 0.78992 H 881.7847 v -0.78992 z" />
  <path
     style="display:inline;fill:none;fill-rule:evenodd;stroke:#000000;stroke-width:0.787156;stroke-linecap:square;stroke-dasharray:none;stroke-opacity:1"
     id="path1-5-5-9-9-3-4-9"
     transform="matrix(0.15822996,0.98740229,0.99136272,-0.13114857,0,0)"
     sodipodi:type="arc"
     sodipodi:cx="260.64584"
     sodipodi:cy="232.31947"
     sodipodi:rx="5.4147701"
     sodipodi:ry="5.9357185"
     sodipodi:start="0"
     sodipodi:end="1.3795057"
     sodipodi:open="true"
     sodipodi:arc-type="arc"
     d="m 266.06061,232.31947 a 5.4147701,5.9357185 0 0 1 -4.38528,5.82745" />
  <path
     style="display:inline;fill:none;fill-rule:evenodd;stroke:#000000;stroke-width:0.787156;stroke-linecap:square;stroke-dasharray:none;stroke-opacity:1"
     id="path1-5-5-9-9-3-4-4-3"
     transform="matrix(-0.15822996,0.98740229,-0.99136272,-0.13114857,0,0)"
     sodipodi:type="arc"
     sodipodi:cx="186.79073"
     sodipodi:cy="-322.36981"
     sodipodi:rx="5.4147701"
     sodipodi:ry="5.9357185"
     sodipodi:start="0"
     sodipodi:end="1.3795057"
     sodipodi:open="true"
     sodipodi:arc-type="arc"
     d="m 192.2055,-322.36981 a 5.4147701,5.9357185 0 0 1 -4.38528,5.82745" />
  <path
     id="rect1-5-2-6-2-1-3-4"
     style="display:inline;fill:#000000;fill-opacity:1;stroke:none;stroke-width:3.1066;stroke-linejoin:round;stroke-dasharray:none;stroke-opacity:1;paint-order:stroke fill markers"
     d="m 460.46434,232.5626 v -0.78992 H 289.40492 v 0.78992 z" />
  <path
     style="display:inline;fill:none;fill-rule:evenodd;stroke:#000000;stroke-width:0.787156;stroke-linecap:square;stroke-dasharray:none;stroke-opacity:1"
     id="path1-5-5-9-9-3-0"
     transform="matrix(-0.15822996,0.98740229,-0.99136272,-0.13114857,0,0)"
     sodipodi:type="arc"
     sodipodi:cx="162.13896"
     sodipodi:cy="-508.26895"
     sodipodi:rx="5.4147701"
     sodipodi:ry="5.9357185"
     sodipodi:start="0"
     sodipodi:end="1.3795057"
     sodipodi:open="true"
     sodipodi:arc-type="arc"
     d="m 167.55373,-508.26895 a 5.4147701,5.9357185 0 0 1 -4.38528,5.82745" />
  <path
     style="display:inline;fill:none;fill-opacity:1;fill-rule:evenodd;stroke:#000000;stroke-width:0.787156;stroke-linecap:square;stroke-dasharray:none;stroke-opacity:1"
     id="path1-5-3-7-6-4"
     transform="matrix(0.98740229,0.15822996,-0.13114857,0.99136272,0,0)"
     sodipodi:type="arc"
     sodipodi:cx="486.26889"
     sodipodi:cy="150.57718"
     sodipodi:rx="5.4147701"
     sodipodi:ry="5.8715482"
     sodipodi:start="0"
     sodipodi:end="1.3795057"
     sodipodi:open="true"
     sodipodi:arc-type="arc"
     d="m 491.68366,150.57718 a 5.4147701,5.8715482 0 0 1 -4.38528,5.76445" />
  <path
     id="rect1-5-2-6-2-3-4"
     style="display:inline;fill:#000000;fill-opacity:1;stroke:none;stroke-width:1.71085;stroke-linejoin:round;stroke-dasharray:none;stroke-opacity:1;paint-order:stroke fill markers"
     d="m 466.22631,227.05643 h -0.78992 v -51.88036 h 0.78992 z" />
  <path
     id="rect1-5-2-6-2-15-4"
     style="display:inline;fill:#000000;fill-opacity:1;stroke:none;stroke-width:1.70866;stroke-linejoin:round;stroke-dasharray:none;stroke-opacity:1;paint-order:stroke fill markers"
     d="m 472.66722,226.80775 h -0.78992 v -51.74773 h 0.78992 z" />
  <path
     style="display:inline;fill:none;fill-rule:evenodd;stroke:#000000;stroke-width:0.787156;stroke-linecap:square;stroke-dasharray:none;stroke-opacity:1"
     id="path1-5-5-9-9-3-4-8"
     transform="matrix(0.15822996,0.98740229,0.99136272,-0.13114857,0,0)"
     sodipodi:type="arc"
     sodipodi:cx="75.063416"
     sodipodi:cy="430.28217"
     sodipodi:rx="5.4147701"
     sodipodi:ry="5.9357185"
     sodipodi:start="0"
     sodipodi:end="1.3795057"
     sodipodi:open="true"
     sodipodi:arc-type="arc"
     d="m 80.478186,430.28217 a 5.4147701,5.9357185 0 0 1 -4.385281,5.82744" />
  <path
     id="rect1-5-2-6-2-28-0-8-5"
     style="display:inline;fill:#000000;fill-opacity:1;stroke:none;stroke-width:0.792032;stroke-linejoin:round;stroke-dasharray:none;stroke-opacity:1;paint-order:stroke fill markers"
     d="m 444.80929,6.6702069 h -0.78992 V 17.789168 h 0.78992 z" />
  <path
     style="display:inline;fill:none;fill-rule:evenodd;stroke:#000000;stroke-width:0.787156;stroke-linecap:square;stroke-dasharray:none;stroke-opacity:1"
     id="path1-5-5-9-9-3-4-4-7"
     transform="matrix(-0.15822996,0.98740229,-0.99136272,-0.13114857,0,0)"
     sodipodi:type="arc"
     sodipodi:cx="-42.402218"
     sodipodi:cy="-453.83871"
     sodipodi:rx="5.4147701"
     sodipodi:ry="5.9357185"
     sodipodi:start="0"
     sodipodi:end="1.3795057"
     sodipodi:open="true"
     sodipodi:arc-type="arc"
     d="m -36.987448,-453.83871 a 5.4147701,5.9357185 0 0 1 -4.385281,5.82744" />
  <path
     id="rect1-5-2-6-2-28-0-8-9-4"
     style="display:inline;fill:#000000;fill-opacity:1;stroke:none;stroke-width:0.792032;stroke-linejoin:round;stroke-dasharray:none;stroke-opacity:1;paint-order:stroke fill markers"
     d="m 451.09245,6.8479891 h -0.78992 V 17.966949 h 0.78992 z" />
  <path
     id="rect1-5-2-6-2-28-0-8-9-4-9"
     style="display:inline;fill:#000000;fill-opacity:1;stroke:none;stroke-width:1.2426;stroke-linejoin:round;stroke-dasharray:none;stroke-opacity:1;paint-order:stroke fill markers"
     d="m 456.04465,22.652893 v 0.78992 h 27.36797 v -0.78992 z" />
  <path
     style="display:inline;fill:none;fill-rule:evenodd;stroke:#000000;stroke-width:0.787156;stroke-linecap:square;stroke-dasharray:none;stroke-opacity:1"
     id="path1-5-5-9-9-3-0-9"
     transform="matrix(-0.15822996,0.98740229,-0.99136272,-0.13114857,0,0)"
     sodipodi:type="arc"
     sodipodi:cx="131.90808"
     sodipodi:cy="-735.65381"
     sodipodi:rx="5.4147701"
     sodipodi:ry="5.9357185"
     sodipodi:start="0"
     sodipodi:end="1.3795057"
     sodipodi:open="true"
     sodipodi:arc-type="arc"
     d="m 137.32285,-735.65381 a 5.4147701,5.9357185 0 0 1 -4.38528,5.82745" />
  <path
     style="display:inline;fill:none;fill-opacity:1;fill-rule:evenodd;stroke:#000000;stroke-width:0.787156;stroke-linecap:square;stroke-dasharray:none;stroke-opacity:1"
     id="path1-5-3-7-6-4-6"
     transform="matrix(0.98740229,0.15822996,-0.13114857,0.99136272,0,0)"
     sodipodi:type="arc"
     sodipodi:cx="714.57196"
     sodipodi:cy="114.15053"
     sodipodi:rx="5.4147701"
     sodipodi:ry="5.8715482"
     sodipodi:start="0"
     sodipodi:end="1.3795057"
     sodipodi:open="true"
     sodipodi:arc-type="arc"
     d="m 719.98673,114.15053 a 5.4147701,5.8715482 0 0 1 -4.38528,5.76445" />
  <path
     id="rect1-5-2-6-2-1-3-4-3"
     style="display:inline;fill:#000000;fill-opacity:1;stroke:none;stroke-width:3.46764;stroke-linejoin:round;stroke-dasharray:none;stroke-opacity:1;paint-order:stroke fill markers"
     d="M 690.59697,232.55682 V 231.7669 H 477.46701 v 0.78992 z" />
  <path
     style="display:inline;fill:none;fill-rule:evenodd;stroke:#000000;stroke-width:0.774503;stroke-linecap:square;stroke-dasharray:none;stroke-opacity:1"
     id="path1-3-9"
     transform="matrix(0.9873645,0.1584656,-0.13095197,0.99138871,0,0)"
     sodipodi:type="arc"
     sodipodi:cx="904.11902"
     sodipodi:cy="84.974823"
     sodipodi:rx="10.092873"
     sodipodi:ry="11.080082"
     sodipodi:start="0"
     sodipodi:end="1.3795057"
     sodipodi:open="true"
     sodipodi:arc-type="arc"
     d="m 914.21189,84.974823 a 10.092873,11.080082 0 0 1 -8.17395,10.877978" />
  <path
     style="display:inline;fill:none;fill-rule:evenodd;stroke:#000000;stroke-width:0.775116;stroke-linecap:square;stroke-dasharray:none;stroke-opacity:1"
     id="path1-5-1-6-2"
     transform="matrix(0.98736487,0.15846329,-0.1309539,0.99138846,0,0)"
     sodipodi:type="arc"
     sodipodi:cx="901.96423"
     sodipodi:cy="83.913635"
     sodipodi:rx="5.4075508"
     sodipodi:ry="5.9363918"
     sodipodi:start="0"
     sodipodi:end="1.3795057"
     sodipodi:open="true"
     sodipodi:arc-type="arc"
     d="m 907.37178,83.913635 a 5.4075508,5.9363918 0 0 1 -4.37943,5.82811" />
  <path
     id="rect1-5-2-6-2-1-3-4-3-5"
     style="display:inline;fill:#000000;fill-opacity:1;stroke:none;stroke-width:3.11549;stroke-linejoin:round;stroke-dasharray:none;stroke-opacity:1;paint-order:stroke fill markers"
     d="m 879.73854,232.47728 v -0.78992 H 707.69891 v 0.78992 z" />
  <path
     id="use2-3-5-7"
     style="display:inline;fill:#000000;fill-opacity:1;stroke-width:1.90504;stroke-linejoin:round;stroke-dasharray:none;paint-order:stroke fill markers"
     d="m 891.97814,228.9474 h -0.78992 V 0.09467008 h 0.78992 z" />
  <path
     id="use2-3-5-8"
     style="display:inline;fill:#000000;fill-opacity:1;stroke-width:1.89636;stroke-linejoin:round;stroke-dasharray:none;paint-order:stroke fill markers"
     d="M 885.47242,226.66992 H 884.6825 V -0.10297673 h 0.78992 z" />
  <g
     id="g2-5"
     transform="matrix(1.0134094,0,0,0.95056843,-11.842961,15.443799)"
     style="display:inline">
    <animateMotion
       begin="0.25s"
       dur="13.5s"
       repeatCount="indefinite"
       rotate="auto">
      <mpath
         xlink:href="#mypath" />
    </animateMotion>
    <ellipse
       cx="-11.803331"
       cy="-15.497792"
       rx="4.1927528"
       ry="2.9273691"
       fill="#0000ff"
       stroke="#000000"
       id="ellipse2-4-3"
       style="display:inline;fill:#00ffff;fill-opacity:1;stroke-width:0;stroke-dasharray:none"
       transform="rotate(90)" />
  </g>
  <g
     id="g2"
     transform="matrix(1.0134094,0,0,0.95056843,3.9349348,4.2250957)"
     style="display:inline">
    <ellipse
       cx="0"
       cy="0"
       rx="2.5494463"
       ry="2.089818"
       fill="#0000ff"
       stroke="#000000"
       id="ellipse2-4"
       style="display:inline;stroke-width:0;stroke-dasharray:none"
       transform="rotate(90)" />
    <animateMotion
       begin="0.50s"
       dur="11.5s"
       repeatCount="indefinite"
       rotate="auto">
      <mpath
         xlink:href="#mypath" />
    </animateMotion>
  </g>
  <g
     id="g2-53"
     transform="matrix(0.61615301,0,0,1.3285681,3.8949456,3.8068285)"
     style="display:inline">
    <ellipse
       cx="0"
       cy="0"
       rx="2.5494463"
       ry="2.089818"
       fill="#0000ff"
       stroke="#000000"
       id="ellipse2-4-5"
       style="display:inline;fill:#000064;fill-opacity:1;stroke-width:0;stroke-dasharray:none"
       transform="rotate(90)" />
    <animateMotion
       begin="1.00s"
       dur="8.5s"
       repeatCount="indefinite"
       rotate="auto">
      <mpath
         xlink:href="#mypath" />
    </animateMotion>
  </g>
</svg>
